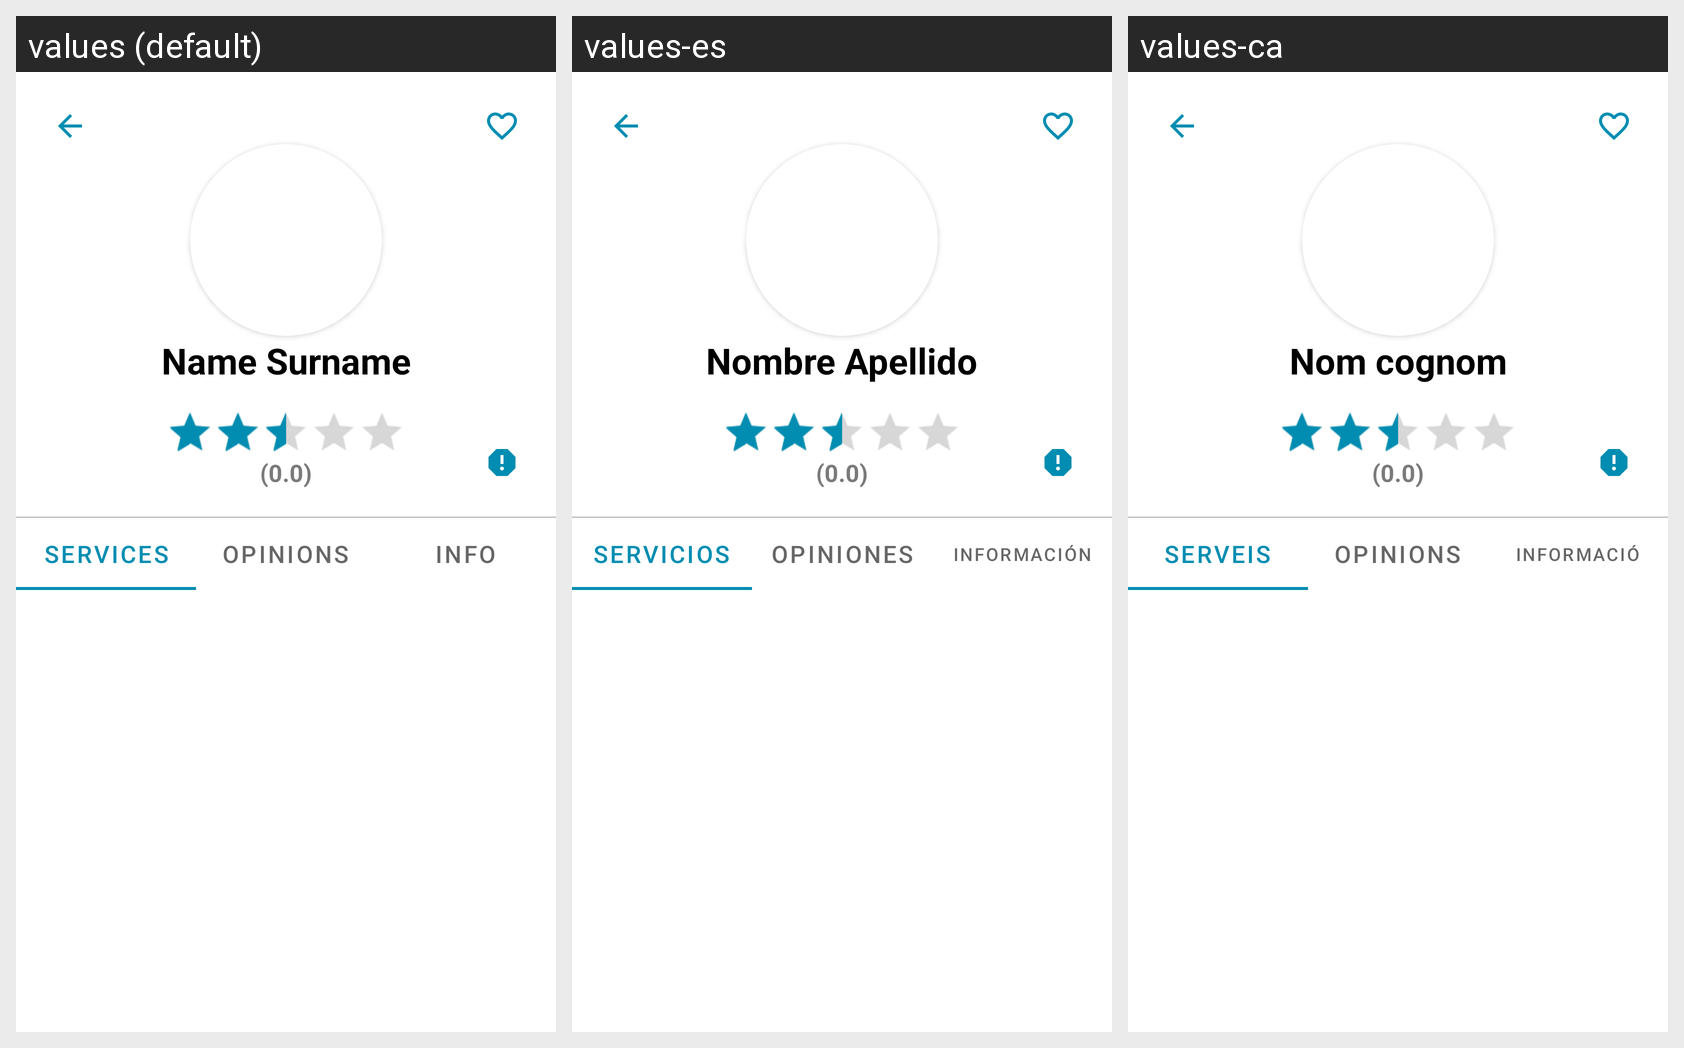

For this localized Android screen grid, give each drawn string resource with its value in every locale shown.
Android screen res/layout/fragment_perfil_usuario_menu_superior.xml rendered under 3 locales, left to right: values (default), values-es, values-ca. Device: Nexus 5 (rendered at 1080×1920; each locale shown at half size, 540×960, under a caption strip naming it); theme Theme.LetMeDoIt.
Strings drawn on this screen, with the default value and each locale's value (text and hints the layout hard-codes, and strings that could not be matched under every locale, appear in the picture but are not listed):

name_surname
  values: Name Surname
  values-es: Nombre Apellido
  values-ca: Nom cognom

txt_num_services
  values: Services
  values-es: Servicios
  values-ca: Serveis

txt_num_opinions
  values: Opinions
  values-es: Opiniones
  values-ca: Opinions

txt_num_info
  values: Info
  values-es: Información
  values-ca: Informació
